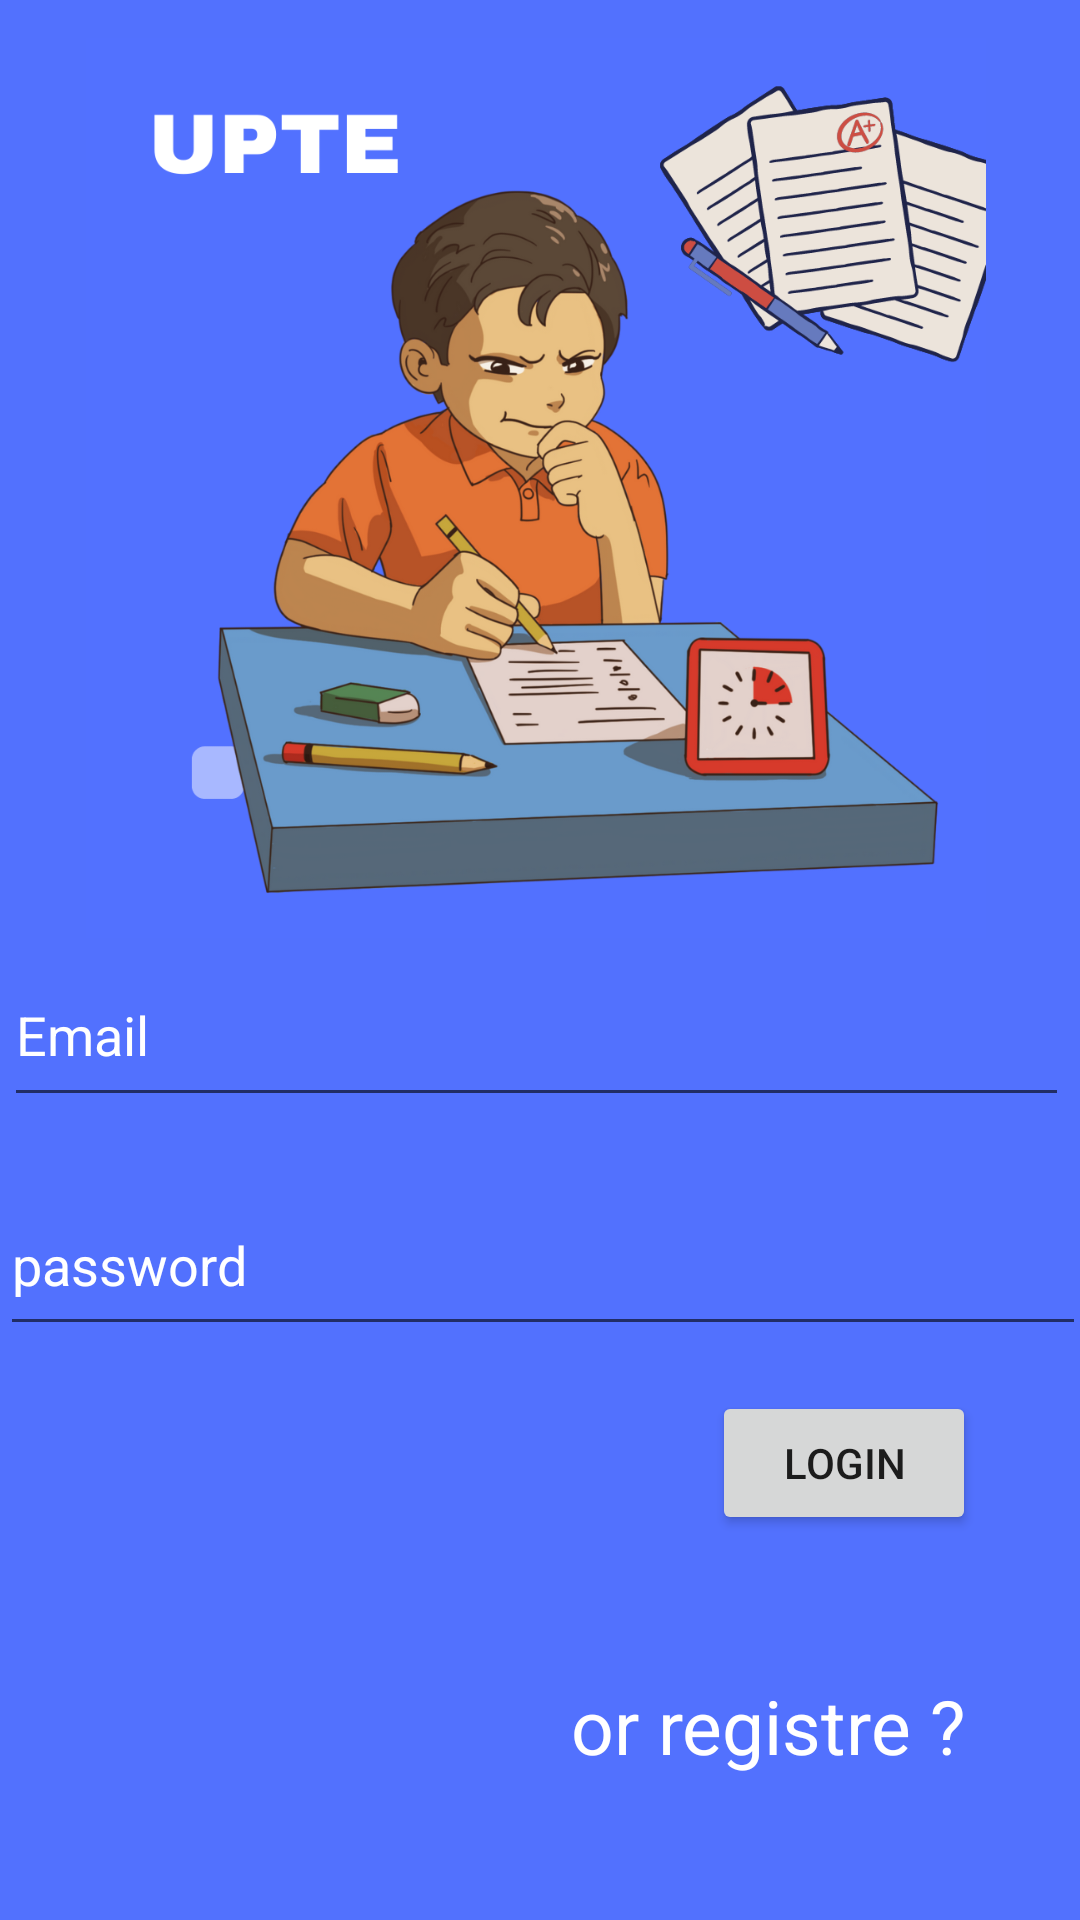

Layout XML and referenced resources for this Android screen:
<!-- AndroidManifest.xml: application theme Theme.Uptebeta -->
<!-- res/layout/activity_main.xml -->
<?xml version="1.0" encoding="utf-8"?>
<androidx.constraintlayout.widget.ConstraintLayout xmlns:android="http://schemas.android.com/apk/res/android"
    xmlns:app="http://schemas.android.com/apk/res-auto"
    xmlns:tools="http://schemas.android.com/tools"
    android:layout_width="match_parent"
    android:layout_height="match_parent"
    android:background="#5271FE"
    tools:context=".MainActivity">

    <EditText
        android:id="@+id/email"
        android:layout_width="355dp"
        android:layout_height="58dp"
        android:ems="10"
        android:hint="Email"
        android:inputType="textEmailAddress"
        android:textColor="#FFFFFF"
        android:textColorHint="#FFFFFF"
        app:layout_constraintBottom_toBottomOf="parent"
        app:layout_constraintEnd_toEndOf="parent"
        app:layout_constraintHorizontal_bias="0.285"
        app:layout_constraintStart_toStartOf="parent"
        app:layout_constraintTop_toTopOf="parent"
        app:layout_constraintVertical_bias="0.54" />

    <EditText
        android:id="@+id/pass"
        android:layout_width="362dp"
        android:layout_height="57dp"
        android:ems="10"
        android:hint="password"
        android:inputType="textPassword"
        android:textColor="#FFFFFF"
        android:textColorHint="#FFFFFF"
        app:layout_constraintBottom_toBottomOf="parent"
        app:layout_constraintEnd_toEndOf="parent"
        app:layout_constraintHorizontal_bias="0.326"
        app:layout_constraintStart_toStartOf="parent"
        app:layout_constraintTop_toTopOf="parent"
        app:layout_constraintVertical_bias="0.672" />

    <Button
        android:id="@+id/login"
        android:layout_width="wrap_content"
        android:layout_height="wrap_content"
        android:onClick="onClick1"
        android:text="login"
        app:layout_constraintBottom_toBottomOf="parent"
        app:layout_constraintEnd_toEndOf="parent"
        app:layout_constraintHorizontal_bias="0.873"
        app:layout_constraintStart_toStartOf="parent"
        app:layout_constraintTop_toTopOf="parent"
        app:layout_constraintVertical_bias="0.783" />

    <TextView
        android:id="@+id/textView2"
        android:layout_width="wrap_content"
        android:layout_height="wrap_content"
        android:text="or registre ? "
        android:textColor="#FFFFFF"
        android:textColorHint="#F4F0F0"
        android:textSize="25sp"
        app:layout_constraintBottom_toBottomOf="parent"
        app:layout_constraintEnd_toEndOf="parent"
        app:layout_constraintHorizontal_bias="0.856"
        app:layout_constraintStart_toStartOf="parent"
        app:layout_constraintTop_toTopOf="parent"
        app:layout_constraintVertical_bias="0.921" />

    <ImageView
        android:id="@+id/imageView"
        android:layout_width="430dp"
        android:layout_height="300dp"
        android:backgroundTint="#5271FE"
        app:layout_constraintBottom_toBottomOf="parent"
        app:layout_constraintEnd_toEndOf="parent"
        app:layout_constraintHorizontal_bias="0.526"
        app:layout_constraintStart_toStartOf="parent"
        app:layout_constraintTop_toTopOf="parent"
        app:layout_constraintVertical_bias="0.037"
        app:srcCompat="@drawable/upte" />

</androidx.constraintlayout.widget.ConstraintLayout>
<!-- resources referenced by this layout -->
<resources>
  <!-- drawable upte: png bitmap (drawable, 315274 bytes) -->
  <style name="Theme.Uptebeta" parent="Theme.MaterialComponents.DayNight.DarkActionBar">
          
          <item name="colorPrimary">@color/purple_500</item>
          <item name="colorPrimaryVariant">@color/purple_700</item>
          <item name="colorOnPrimary">@color/white</item>
          
          <item name="colorSecondary">@color/teal_200</item>
          <item name="colorSecondaryVariant">@color/teal_700</item>
          <item name="colorOnSecondary">@color/black</item>
          
          <item name="android:statusBarColor">?attr/colorPrimaryVariant</item>
          
      </style>
  <!-- not gathered from this repository: default colours our renderer supplied (Android Studio template values) -->
  <color name="purple_500">#FF6200EE</color>
  <color name="purple_700">#FF3700B3</color>
  <color name="teal_200">#FF03DAC5</color>
  <color name="teal_700">#FF018786</color>
  <color name="black">#FF000000</color>
  <color name="white">#FFFFFFFF</color>
</resources>
